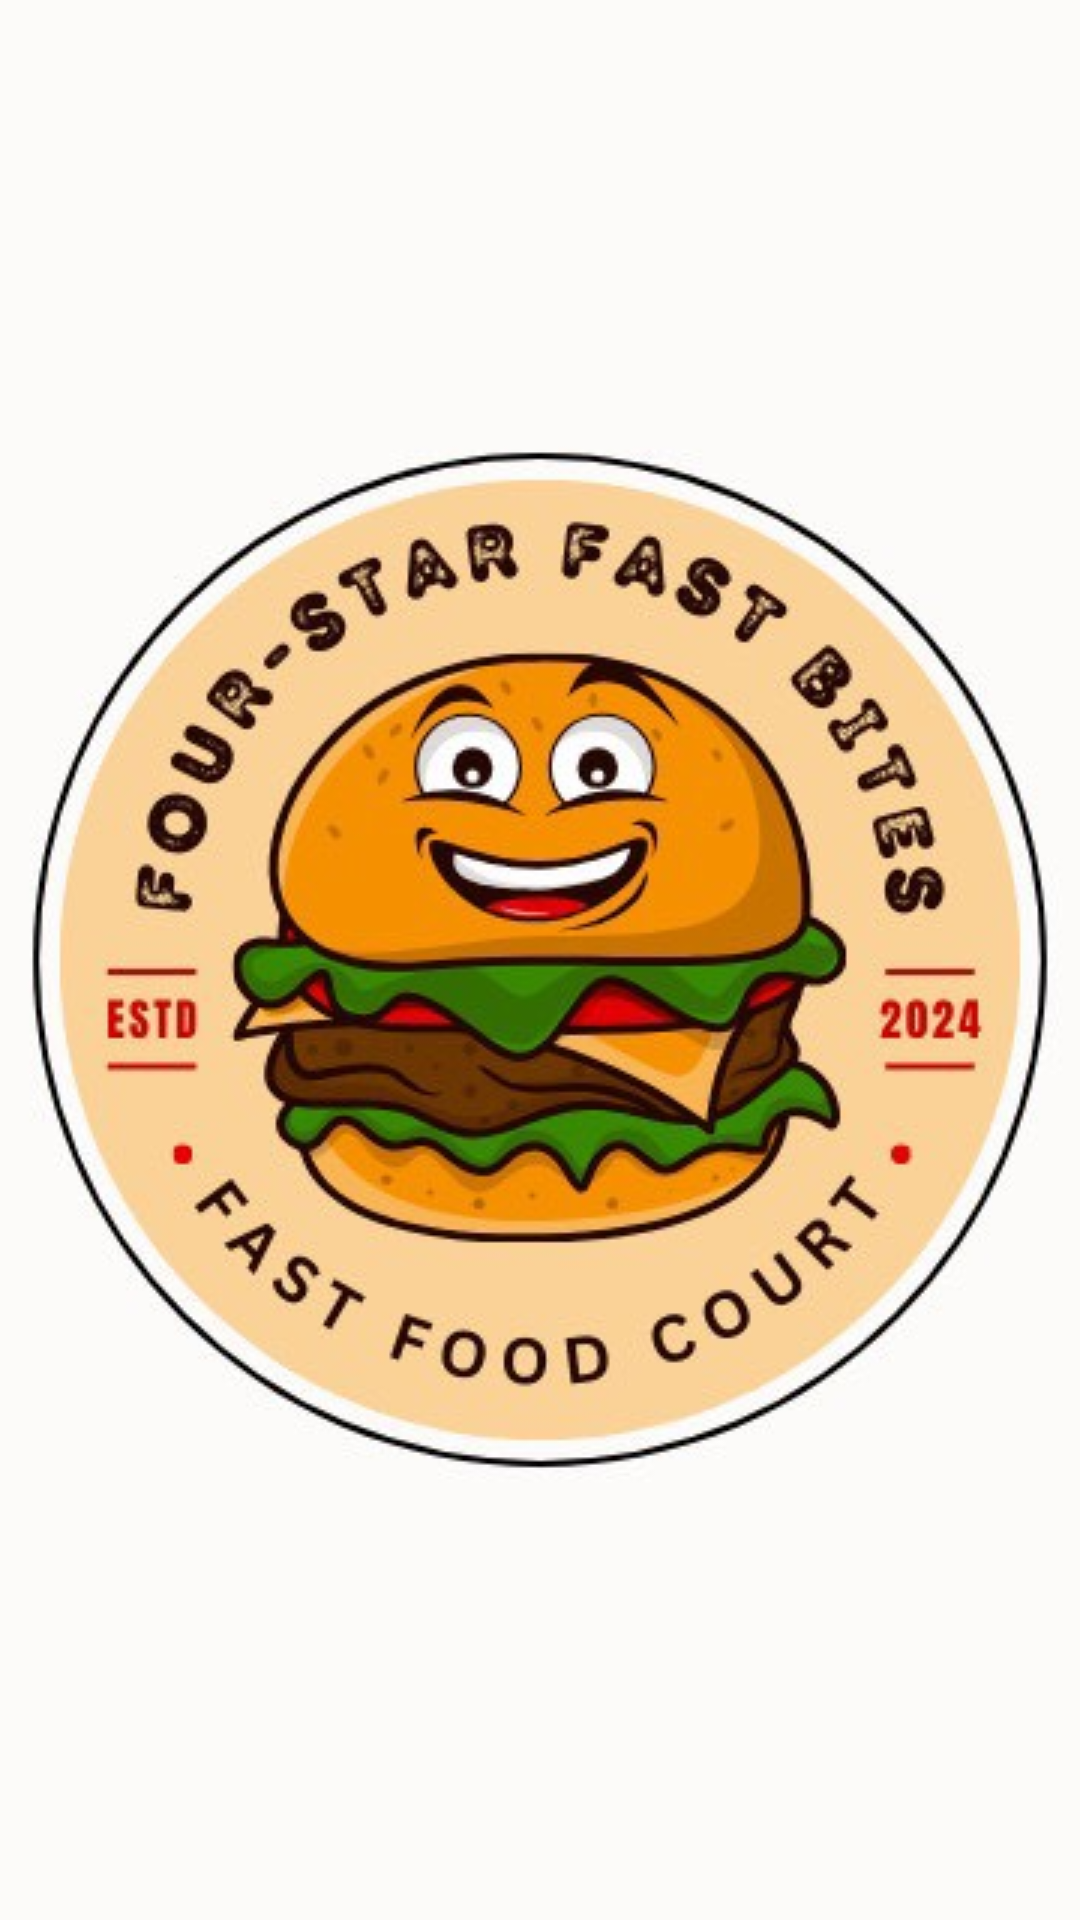

The Android layout XML behind this screen, and the referenced resources:
<!-- AndroidManifest.xml: application theme Theme.Doanthucan -->
<!-- res/layout/activity_maanhinhchao.xml -->
<?xml version="1.0" encoding="utf-8"?>
<androidx.constraintlayout.widget.ConstraintLayout xmlns:android="http://schemas.android.com/apk/res/android"
    xmlns:app="http://schemas.android.com/apk/res-auto"
    xmlns:tools="http://schemas.android.com/tools"
    android:layout_width="match_parent"
    android:layout_height="match_parent"
    tools:context=".MaanhinhchaoActivity">

    <ImageButton
        android:layout_width="wrap_content"
        android:layout_height="match_parent"
        android:layout_gravity="center"
        android:background="@drawable/nenchao"
        android:src="@drawable/anhlogo3"
        app:layout_constraintEnd_toEndOf="parent"
        app:layout_constraintStart_toStartOf="parent"
        app:layout_constraintTop_toTopOf="parent" />

</androidx.constraintlayout.widget.ConstraintLayout>
<!-- resources referenced by this layout -->
<resources>
  <!-- drawable anhlogo3: jpg bitmap (drawable, 44081 bytes) -->
  <!-- drawable nenchao: jpg bitmap (drawable, 24585 bytes) -->
  <style name="Theme.Doanthucan" parent="Base.Theme.Doanthucan" />
  <style name="Base.Theme.Doanthucan" parent="Theme.Material3.DayNight.NoActionBar">
          
          
      </style>
</resources>
